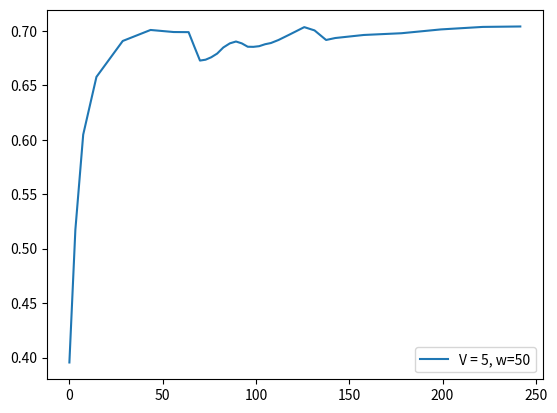

Write Python code to recreate this figure.
score = [0.3955, 0.5173, 0.6047, 0.6577, 0.6907, 0.7008, 0.6989, 0.6988, 0.6858, 0.6727, 0.6735, 0.6757, 0.6791, 0.6847, 0.6885, 0.6902, 0.6885, 0.6854, 0.6853, 0.6859, 0.6877, 0.6888, 0.6916, 0.6964, 0.7034, 0.7004, 0.696, 0.6916, 0.6934, 0.6962, 0.6978, 0.7013, 0.7036, 0.704]
fscore = [0.3955, 0.7147, 0.7779, 0.7887, 0.7834, 0.7174, 0.6927, 0.6983, 0.4475, 0.433, 0.6902, 0.7207, 0.7617, 0.8069, 0.7687, 0.7312, 0.6435, 0.6055, 0.6825, 0.7022, 0.7385, 0.7248, 0.7611, 0.7873, 0.8012, 0.6351, 0.5177, 0.5214, 0.7452, 0.8054, 0.7691, 0.785, 0.8138, 0.709]
cts = [2.0, 4.2, 7.1, 14.1, 14.9, 12.4, 8.0, 2.6, 1.1, 1.6, 2.4, 3.0, 3.3, 3.5, 3.3, 2.7, 1.8, 2.6, 2.7, 3.0, 3.1, 4.1, 5.7, 8.1, 5.5, 3.1, 1.9, 4.9, 15.3, 20.2, 21.1, 22.5, 20.1, 6.9]
tps = [3.2, 4.2, 7.1, 14.1, 14.9, 12.4, 8.0, 3.0, 3.1, 3.0, 3.0, 3.2, 3.3, 3.5, 3.3, 3.1, 3.2, 3.0, 3.1, 3.2, 3.1, 4.1, 5.7, 8.1, 5.5, 3.1, 3.1, 4.9, 15.3, 20.2, 21.1, 22.5, 20.1, 6.9]
tasks = [60, 37, 49, 59, 73, 169, 141, 91, 37, 39, 37, 37, 35, 39, 43, 39, 37, 39, 37, 39, 39, 37, 49, 67, 95, 65, 37, 39, 53, 41, 37, 71, 37, 164]
resolution = [0.2, 0.3754, 0.437, 0.4767, 0.4948, 0.4513, 0.3709, 0.3679, 0.2224, 0.2148, 0.3531, 0.4026, 0.43, 0.4584, 0.4264, 0.3805, 0.3503, 0.2865, 0.3838, 0.3843, 0.4057, 0.393, 0.441, 0.4848, 0.4959, 0.3347, 0.2626, 0.2732, 0.5062, 0.6047, 0.615, 0.6214, 0.6154, 0.456, 0.4977]
ths = [0.0483, 0.0476, 0.037, 0.0427, 0.0448, 0.057, 0.0477, 0.0459, 0.0415, 0.0296, 0.0314, 0.0337, 0.0354, 0.0367, 0.0365, 0.036, 0.0348, 0.0294, 0.0367, 0.0367, 0.0391, 0.0373, 0.0414, 0.0447, 0.047, 0.0485, 0.0415, 0.0331, 0.0606, 0.0594, 0.0624, 0.075, 0.0751, 0.075, 0.0633]
########################################################
x1 = [2, 3, 5, 10, 10, 9, 7, 1, 0, 1, 1, 1, 1, 1, 1, 1, 0, 2, 1, 1, 1, 2, 3, 5, 2, 2, 1, 7, 10, 10, 10, 10, 10, 5]
x2 = [3, 3, 5, 10, 10, 9, 8, 1, 1, 2, 1, 1, 2, 1, 1, 1, 1, 2, 1, 2, 1, 3, 4, 5, 3, 2, 1, 7, 10, 10, 10, 10, 10, 5]
########################################################
f1_error = [0.37852735611794575, 0.243464336725219, 0.011331057195453575, 0.04624218505648836, 0.05508421684545495, 0.11089469691955556, 0.07489111083386624, 0.03919244619907547, 0.24815091035423853, 0.005357107958339824, 0.2405176242730172, 0.013487659660590512, 0.0007817556667129022, 0.026709183644315626, 0.0921581274168689, 0.08930151351795312, 0.07876381005519928, 0.061717872681379404, 0.07327366573441074, 0.0029341318604657607, 0.004675471818073151, 0.047203048006319026, 0.007941288560151971, 0.027267097275312846, 0.05358248090870732, 0.19071649237469013, 0.11197891797930837, 0.03906773453500667, 0.1870120922354408, 0.03900928470496068, 0.10467175800104367, 0.09686454237319575, 0.11431187040055324, 0.19604175391242107, 0.04653355994596475]
f1_error = [0.311, 0.2111, 0.1699, 0.1469, 0.1409, 0.1315, 0.12, 0.1342, 0.1213, 0.1322, 0.1223, 0.1129, 0.1068, 0.1058, 0.1048, 0.1032, 0.1009, 0.0995, 0.0946, 0.0904, 0.0884, 0.0849, 0.0825, 0.0813, 0.0855, 0.0865, 0.0848, 0.0884, 0.0867, 0.0873, 0.0876, 0.0884, 0.0916, 0.0903]
s_error = [0.0032999999999999974, 0.07890000000000001, 0.0791, 0.2414, 0.18410000000000004, 0.041999999999999996, 0.0003000000000000086, 0.0912, 0.0499, 0.08979999999999999, 0.057, 0.029199999999999997, 0.019000000000000003, 0.0013000000000000025, 0.012299999999999998, 0.011200000000000002, 0.04440000000000001, 0.008500000000000008, 0.017300000000000003, 0.005499999999999991, 0.011200000000000002, 0.0684, 0.0994, 0.11989999999999999, 0.0313, 0.029199999999999997, 0.008399999999999998, 0.24789999999999998, 0.3488, 0.4566, 0.5155, 0.2736, 0.5325, 0.0529, 0.0233]
s_error = [0.0033, 0.0411, 0.0538, 0.1007, 0.1174, 0.1048, 0.0899, 0.09, 0.0856, 0.086, 0.0834, 0.0788, 0.0742, 0.069, 0.0653, 0.0619, 0.0608, 0.0579, 0.0558, 0.0533, 0.0513, 0.0521, 0.0541, 0.0569, 0.0558, 0.0548, 0.0531, 0.0601, 0.07, 0.0829, 0.0968, 0.1024, 0.1154, 0.1136]
########################################################
feqs = [0.0833, 0.1622, 0.2041, 0.339, 0.274, 0.1065, 0.1064, 0.022, 0.027, 0.0769, 0.0541, 0.0541, 0.0857, 0.0513, 0.0465, 0.0513, 0.027, 0.1026, 0.0541, 0.0769, 0.0513, 0.1351, 0.1429, 0.1493, 0.0526, 0.0615, 0.0541, 0.359, 0.3774, 0.4878, 0.5405, 0.2817, 0.5405, 0.061]
predicted_feqs = [0.08, 0.0833, 0.125, 0.0976, 0.0899, 0.0645, 0.1067, 0.1132, 0.0769, 0.1667, 0.1111, 0.0833, 0.0667, 0.0526, 0.0588, 0.0625, 0.0714, 0.1111, 0.0714, 0.0714, 0.0625, 0.0667, 0.0435, 0.0294, 0.0213, 0.0323, 0.0625, 0.1111, 0.0286, 0.0313, 0.025, 0.0081, 0.008, 0.0081, 0.0233]
########################################################


import matplotlib.pyplot as plt
import numpy as np

times = []
for i in range(len(tps)):
    times.append(np.sum(tps[:i]))

plt.plot(times, score, label="V = 5, w=50")
print(times)
#plt.plot(range(0, len(f1_error)), f1_error)

print("#############################################")
print("V = 5, w = 50", np.sum(tps), np.sum(tps)/60)
print(np.average(resolution), np.average(ths), np.average(feqs))
print(np.sum(x1), np.sum(x2))
print("f=", score[-1])

plt.legend()
plt.show()